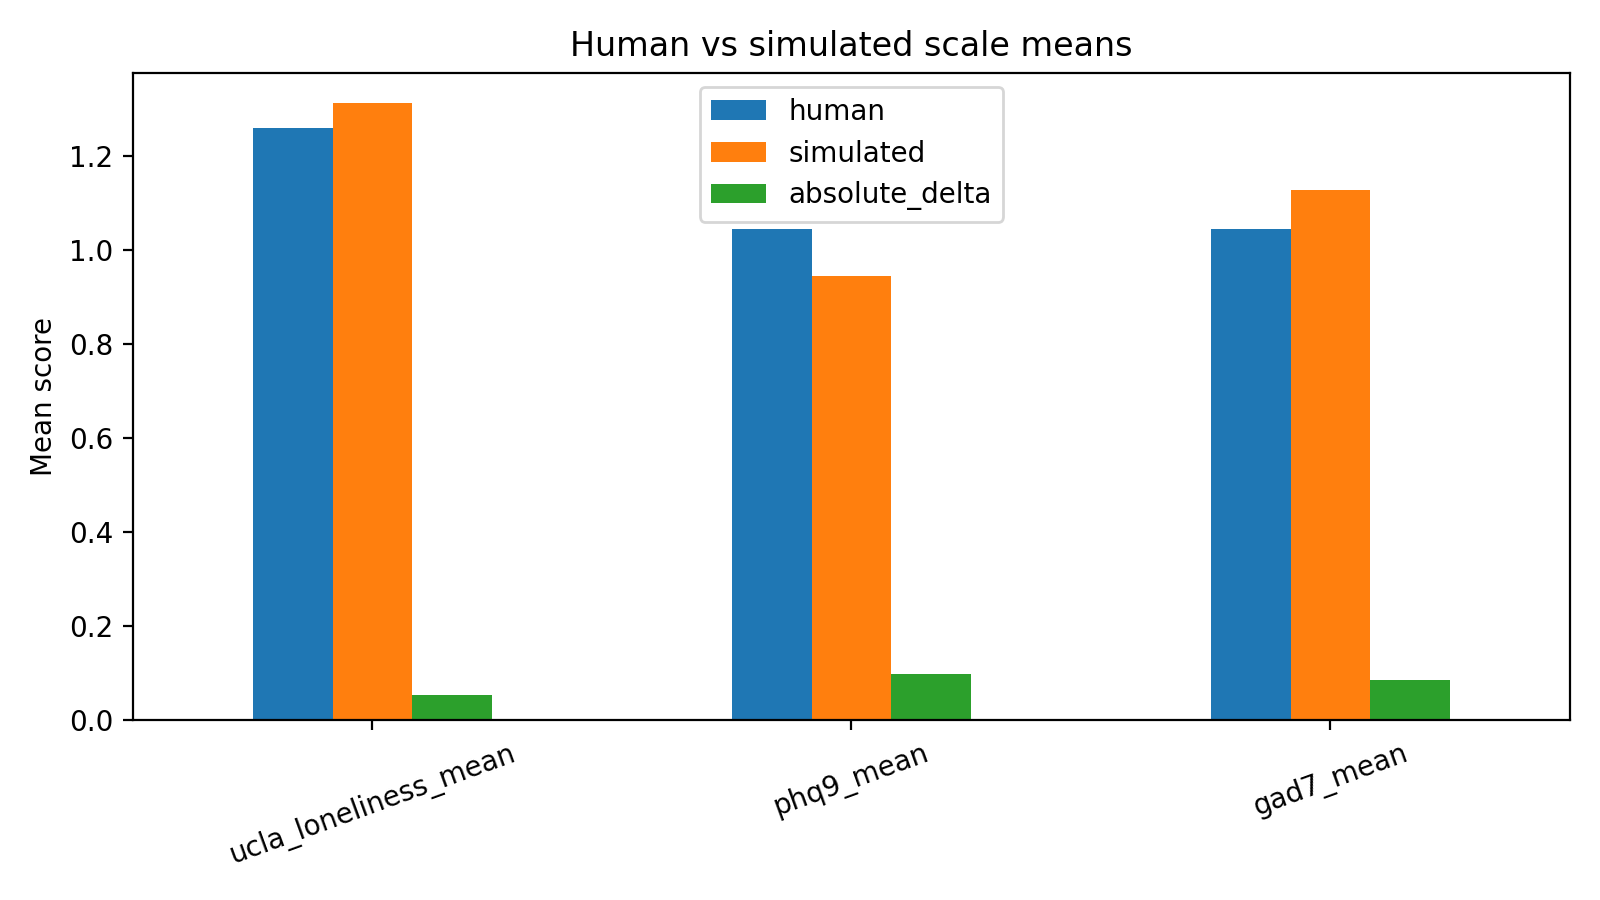

The table this chart was drawn from, first rows:
scale, human, simulated, absolute_delta
ucla_loneliness_mean, 1.259, 1.312, 0.05313
phq9_mean, 1.044, 0.9458, 0.09861
gad7_mean, 1.045, 1.129, 0.08393
